The GitHub repository evantancy/ece4078-team2-05 contains a labelled image folder "dataset_test" with 3 categories: coke, neither, sheep. Examples follow, each with its label.

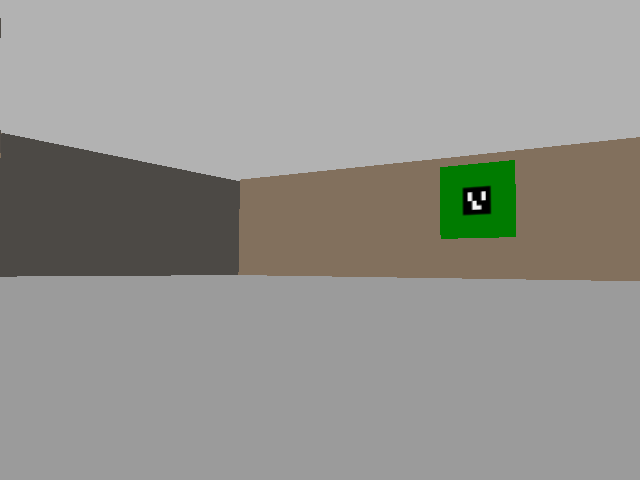
Label: neither

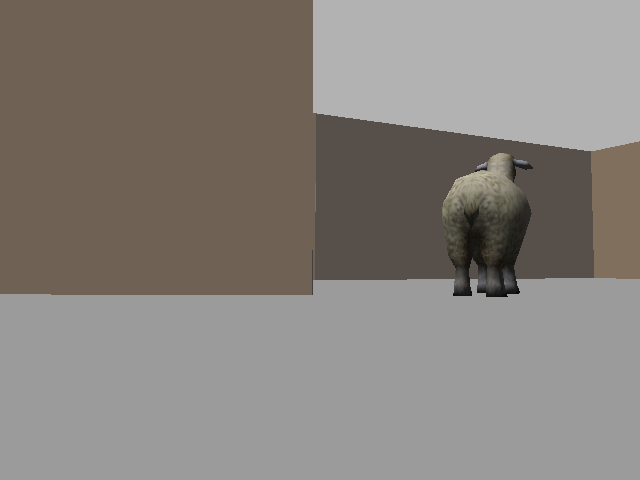
Label: sheep

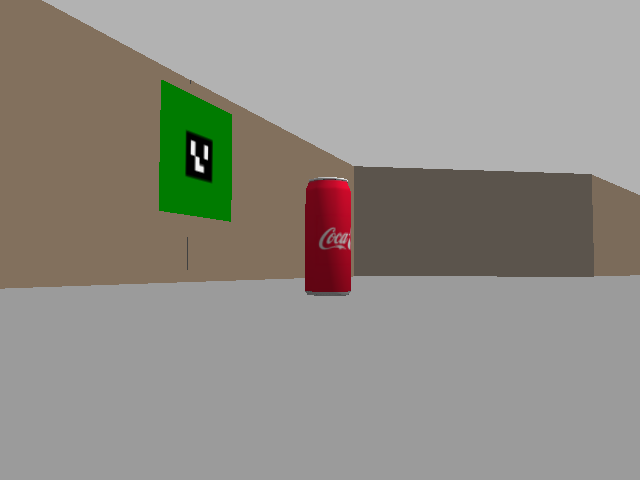
Label: coke

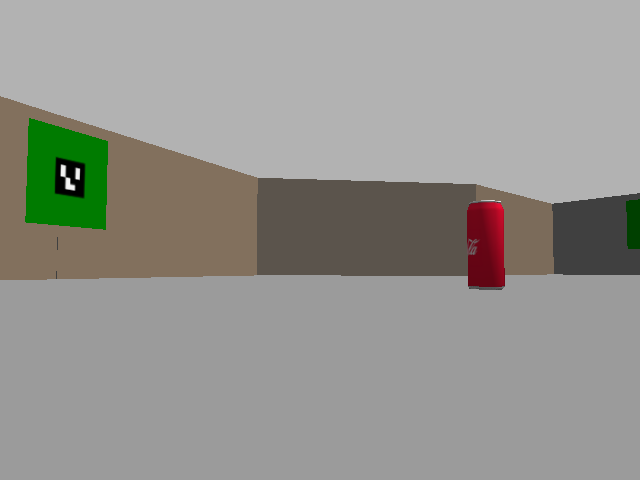
Label: coke

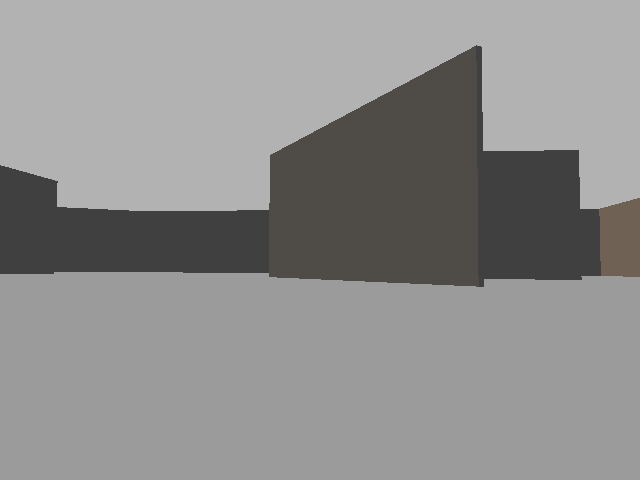
Label: neither

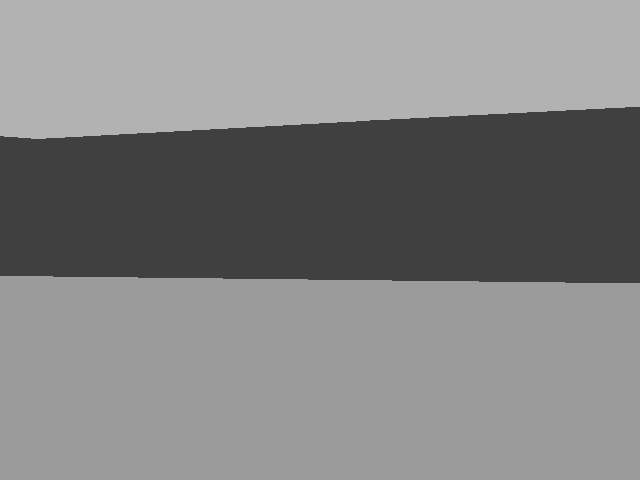
Label: neither
